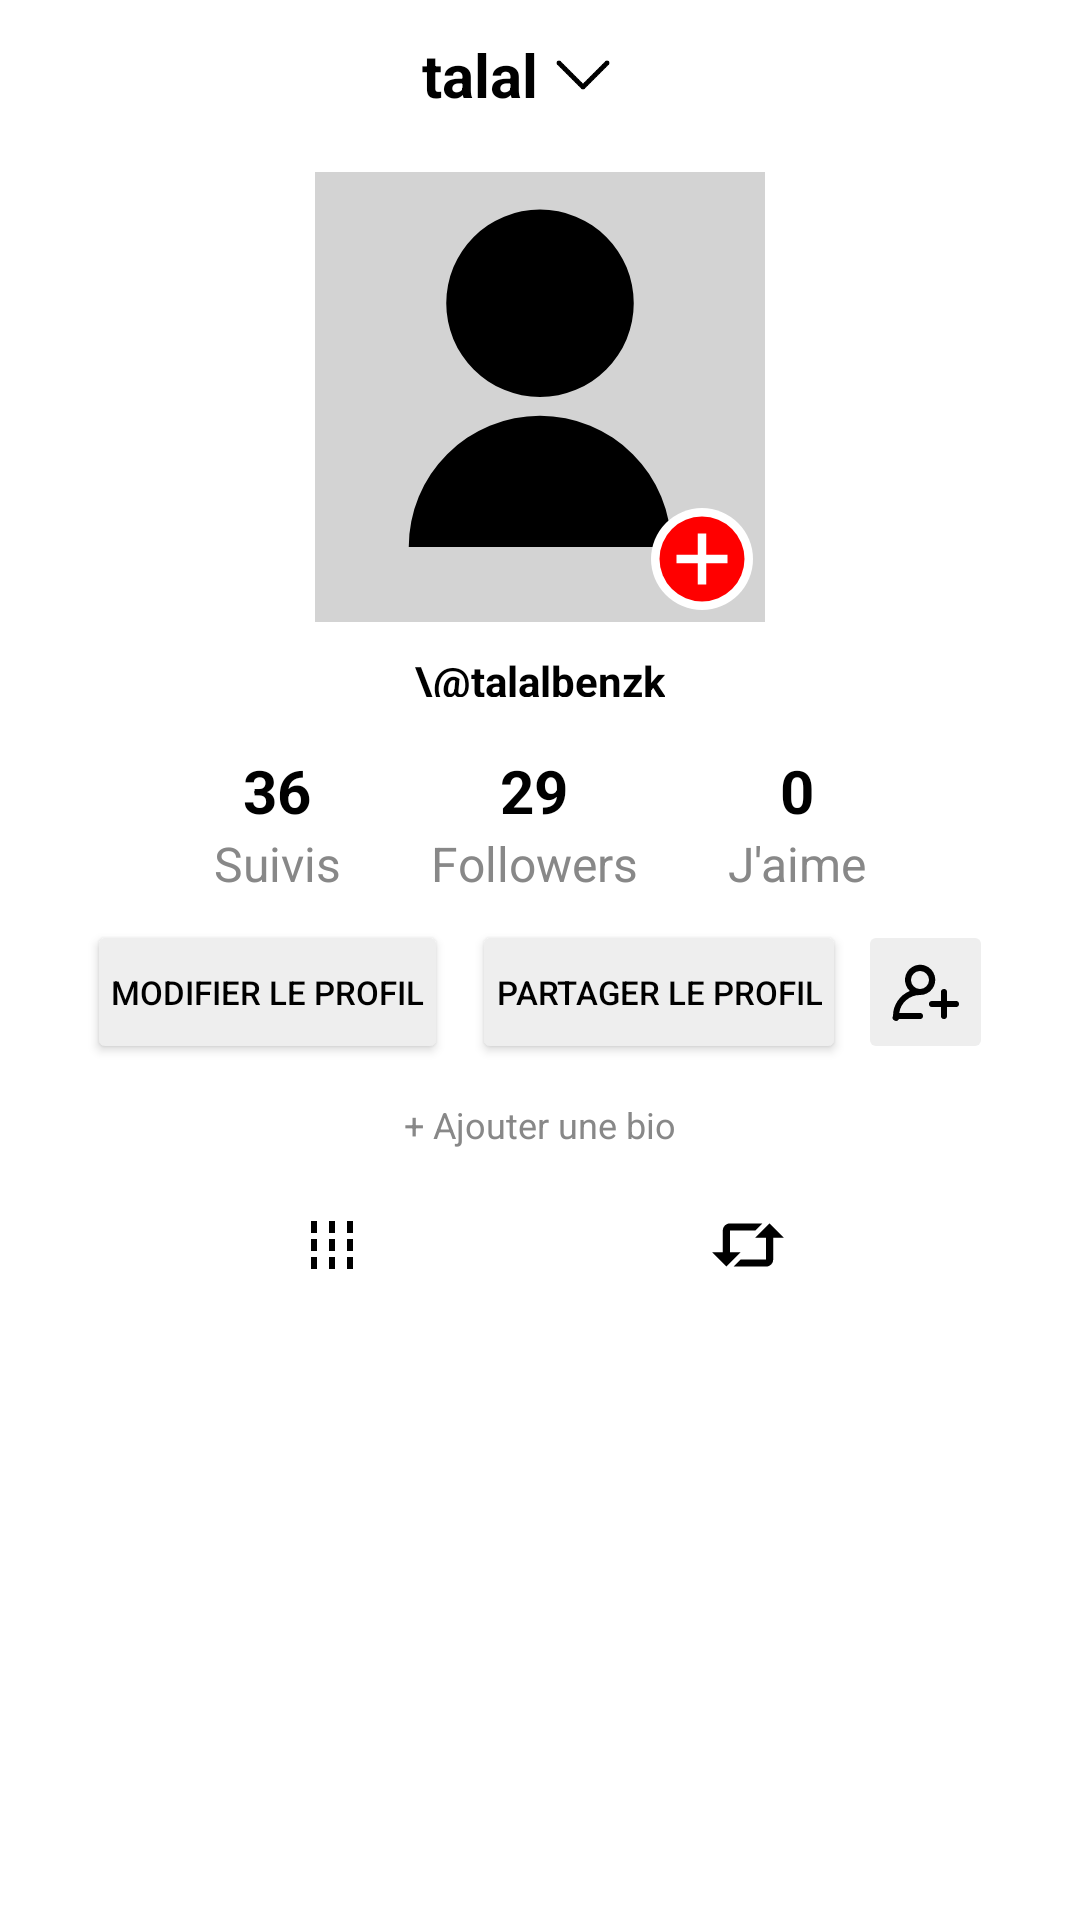

This screen was rendered from an Android layout file. Write that file and the resources it references.
<!-- AndroidManifest.xml: application theme Theme.KitKat -->
<!-- res/layout/fragment_profile.xml -->
<?xml version="1.0" encoding="utf-8"?>
<LinearLayout xmlns:android="http://schemas.android.com/apk/res/android"
    xmlns:app="http://schemas.android.com/apk/res-auto"
    xmlns:tools="http://schemas.android.com/tools"
    android:layout_width="match_parent"
    android:layout_height="match_parent"
    tools:context=".ui.profile.ProfileFragment"
    android:orientation="vertical"
    android:gravity="center_horizontal"
    android:id="@+id/profile_fragment"
    >

    <LinearLayout
        android:layout_width="match_parent"
        android:layout_height="50dp"
        android:layout_marginHorizontal="15dp">

        <ImageButton
            android:id="@+id/backButton"
            android:layout_width="wrap_content"
            android:layout_height="wrap_content"
            android:src="@drawable/ic_arrow_back"
            android:background="?attr/selectableItemBackground"
            android:contentDescription="Retour"
            android:visibility="gone"
            android:layout_marginStart="16dp"
            android:layout_marginTop="16dp" />
        <Space
            android:layout_width="match_parent"
            android:layout_height="match_parent"
            android:layout_weight="1"/>
        <TextView
            android:layout_width="wrap_content"
            android:layout_height="40dp"
            android:textStyle="bold"
            android:textColor="@color/black"
            android:textSize="20sp"
            android:text="talal"
            android:gravity="center"

            android:layout_margin="5dp"/>
        <ImageView
            android:layout_width="20dp"
            android:layout_height="20dp"
            android:layout_marginVertical="15dp"
            android:src="@drawable/icon_down"
            android:scaleType="centerCrop" />
        <Space
            android:layout_width="match_parent"
            android:layout_height="match_parent"
            android:layout_weight="1"/>
        <ImageView
            android:layout_width="20dp"
            android:layout_height="20dp"
            android:layout_marginVertical="15dp"
            android:src="@drawable/menu"
            android:scaleType="centerCrop" />

    </LinearLayout>
    <LinearLayout
        android:orientation="vertical"
        android:layout_width="match_parent"
        android:layout_height="200dp"
        android:gravity="center">
        <FrameLayout
            android:layout_width="150dp"
            android:layout_height="150dp">
            <ImageView
                android:id="@+id/imageViewProfile"
                android:layout_width="150dp"
                android:layout_height="match_parent"
                android:src="@drawable/ic_profil_black_font_grey_24dp"
                android:scaleType="centerCrop"
                android:layout_gravity="center"/>
            <TextView
                android:id="@+id/plusIcon"
                android:layout_width="34dp"
                android:layout_height="34dp"
                android:background="@drawable/ic_add_red_24dp"
                android:text="+"
                android:textColor="#FFFFFF"
                android:gravity="center"
                android:textSize="16sp"
                android:layout_gravity="bottom|end"
                android:layout_margin="4dp"/>
        </FrameLayout>
        <TextView
            android:id="@+id/textViewProfileName"
            android:layout_width="wrap_content"
            android:layout_height="15dp"
            android:textColor="@color/black"
            android:layout_marginVertical="10dp"
            android:textStyle="bold"

            android:text="\@talalbenzk"/>
    </LinearLayout>
    <LinearLayout
        android:layout_width="match_parent"
        android:layout_height="wrap_content"
        android:orientation="horizontal"
        android:gravity="center"
        android:layout_marginBottom="8dp">

        <LinearLayout
            android:layout_width="wrap_content"
            android:layout_height="wrap_content"
            android:orientation="vertical"
            android:layout_marginEnd="30dp"
            android:gravity="center">

            <TextView
                android:id="@+id/followingCount"
                android:layout_width="wrap_content"
                android:layout_height="wrap_content"
                android:text="36"
                android:textSize="20sp"
                android:textStyle="bold"
                android:textColor="#000000" />

            <TextView
                android:layout_width="wrap_content"
                android:layout_height="wrap_content"
                android:text="Suivis"
                android:textSize="16sp"
                android:textColor="#888888" />
        </LinearLayout>

        <LinearLayout
            android:layout_width="wrap_content"
            android:layout_height="wrap_content"
            android:orientation="vertical"
            android:layout_marginEnd="30dp"
            android:gravity="center">

            <TextView
                android:id="@+id/followersCount"
                android:layout_width="wrap_content"
                android:layout_height="wrap_content"
                android:text="29"
                android:textSize="20sp"
                android:textStyle="bold"
                android:textColor="#000000" />

            <TextView
                android:layout_width="wrap_content"
                android:layout_height="wrap_content"
                android:text="Followers"
                android:textSize="16sp"
                android:textColor="#888888" />
        </LinearLayout>

        <LinearLayout
            android:layout_width="wrap_content"
            android:layout_height="wrap_content"
            android:orientation="vertical"
            android:gravity="center">

            <TextView
                android:layout_width="wrap_content"
                android:layout_height="wrap_content"
                android:text="0"
                android:textSize="20sp"
                android:textStyle="bold"
                android:textColor="#000000" />

            <TextView
                android:layout_width="wrap_content"
                android:layout_height="wrap_content"
                android:text="J'aime"
                android:textSize="16sp"
                android:textColor="#888888" />
        </LinearLayout>

    </LinearLayout>

    <LinearLayout
        android:layout_width="wrap_content"
        android:layout_height="wrap_content"
        android:orientation="horizontal"
        android:layout_marginBottom="8dp">

        <Button
            android:id="@+id/editProfileButton"
            android:layout_width="wrap_content"
            android:layout_height="wrap_content"
            android:text="Modifier le profil"
            android:textSize="11sp"
            android:backgroundTint="#EEEEEE"
            android:textColor="#000000"
            android:padding="8dp"
            android:layout_marginEnd="8dp"/>

        
        <Button
            android:id="@+id/shareProfileButton"
            android:layout_width="wrap_content"
            android:layout_height="wrap_content"
            android:text="Partager le profil"
            android:textSize="11sp"
            android:backgroundTint="#EEEEEE"
            android:textColor="#000000"
            android:padding="8dp"
            android:layout_marginEnd="4dp"/>

        
        <Button
            android:id="@+id/followButton"
            android:layout_width="wrap_content"
            android:layout_height="wrap_content"
            android:text="Suivre"
            android:textSize="11sp"
            android:backgroundTint="#FF0000"
            android:textColor="#FFFFFF"
            android:padding="8dp"
            android:visibility="gone"/>

        
        <Button
            android:id="@+id/messageButton"
            android:layout_width="wrap_content"
            android:layout_height="wrap_content"
            android:text="Message"
            android:textSize="11sp"
            android:backgroundTint="#EEEEEE"
            android:textColor="#000000"
            android:padding="8dp"
            android:visibility="gone"/>

        <ImageButton
            android:layout_gravity="center"
            android:layout_width="45dp"
            android:layout_height="48dp"
            android:backgroundTint="#EEEEEE"
            android:src="@drawable/add_profile"
            android:scaleType="center"
            android:padding="8dp" />
    </LinearLayout>

    <TextView
        android:layout_width="wrap_content"
        android:layout_height="wrap_content"
        android:text="+ Ajouter une bio"
        android:textColor="#888888"
        android:textSize="12sp"
        android:backgroundTint="#EEEEEE"
        android:padding="4dp"/>
    <LinearLayout
        android:layout_width="match_parent"
        android:layout_height="wrap_content"
        android:orientation="horizontal"
        android:gravity="center"
        android:padding="8dp">
        <Space
            android:layout_width="match_parent"
            android:layout_height="match_parent"
            android:layout_weight="1"/>
        <ImageButton
            android:id="@+id/myList"
            android:layout_width="wrap_content"
            android:layout_height="wrap_content"
            android:src="@drawable/ic_list_black_24dp"
            android:background="?attr/selectableItemBackground"
            android:contentDescription="Liste de vidéos 1"
            android:padding="8dp" />
        <Space
            android:layout_width="match_parent"
            android:layout_height="match_parent"
            android:layout_weight="1"/>
        <ImageButton
            android:id="@+id/repostList"
            android:layout_width="wrap_content"
            android:layout_height="wrap_content"
            android:src="@drawable/ic_repost_black_24dp"
            android:background="?attr/selectableItemBackground"
            android:contentDescription="Liste de vidéos 2"
            android:padding="8dp"
            android:layout_marginStart="16dp" />
        <Space
            android:layout_width="match_parent"
            android:layout_height="match_parent"
            android:layout_weight="1"/>
    </LinearLayout>
    <androidx.viewpager2.widget.ViewPager2
        android:id="@+id/viewPager"
        android:layout_width="match_parent"
        android:layout_height="match_parent" />
    <TextView
        android:id="@+id/text_profile"
        android:layout_width="match_parent"
        android:layout_height="wrap_content"
        android:layout_marginStart="8dp"
        android:layout_marginTop="8dp"
        android:layout_marginEnd="8dp"
        android:textAlignment="center"
        android:textSize="20sp"
        app:layout_constraintBottom_toBottomOf="parent"
        app:layout_constraintEnd_toEndOf="parent"
        app:layout_constraintStart_toStartOf="parent"
        app:layout_constraintTop_toTopOf="parent" />


</LinearLayout>
<!-- resources referenced by this layout -->
<resources>
  <color name="black">#FF000000</color>
  <!-- drawable add_profile (drawable) -->
  <vector xmlns:android="http://schemas.android.com/apk/res/android"
      android:width="24dp"
      android:height="24dp"
      android:viewportWidth="24"
      android:viewportHeight="24">
  
      
      <path
          android:fillColor="#000000"
          android:pathData="M2,21h8a1,1 0,0 0,0 -2H3.071A7.011,7.011 0,0 1,10,13a5.044,5.044 0,1 0,-3.377 -1.337A9.01,9.01 0,0 0,1,20a1,1 0,0 0,2,1ZM10,5A3,3 0,1 1,7,8,3,3 0,0 1,10,5ZM23,16a1,1 0,0 1 -1,1H19v3a1,1 0,0 1 -2,0V17H14a1,1 0,0 1,0 -2h3V12a1,1 0,0 1,2,0v3h3A1,1 0,0 1,23,16Z" />
  </vector>
  <!-- drawable ic_add_red_24dp (drawable) -->
  <vector xmlns:android="http://schemas.android.com/apk/res/android"
      android:width="24dp"
      android:height="24dp"
      android:viewportWidth="24.0"
      android:viewportHeight="24.0">
  
      <path
          android:fillColor="#FFFFFF"
      android:pathData="M12,0a12,12 0,1 1,-12 12,12 12,0 0,1 12,-12z" />
  
      <path
          android:fillColor="#FF0000"
      android:pathData="M12,2a10,10 0,1 1,-10 10,10 10,0 0,1 10,-10z" />
  
      <path
          android:fillColor="#FFFFFF"
      android:pathData="M11,6h2v5h5v2h-5v5h-2v-5H6v-2h5z" />
  </vector>
  <!-- drawable ic_arrow_back (drawable) -->
  <vector xmlns:android="http://schemas.android.com/apk/res/android"
      android:width="24dp"
      android:height="24dp"
      android:viewportWidth="24"
      android:viewportHeight="24"
      android:tint="?attr/colorControlNormal">
  
      <path
          android:fillColor="@android:color/black"
          android:pathData="M20,11H7.83l5.59,-5.59c0.39,-0.39 0.39,-1.02 0,-1.41 -0.39,-0.39 -1.02,-0.39 -1.41,0l-7,7c-0.39,0.39 -0.39,1.02 0,1.41l7,7c0.39,0.39 1.02,0.39 1.41,0 0.39,-0.39 0.39,-1.02 0,-1.41L7.83,13H20c0.55,0 1,-0.45 1,-1s-0.45,-1 -1,-1z" />
  </vector>
  <!-- drawable ic_profil_black_font_grey_24dp (drawable) -->
  <vector xmlns:android="http://schemas.android.com/apk/res/android"
      android:width="24dp"
      android:height="24dp"
      android:viewportWidth="24.0"
      android:viewportHeight="24.0">
  
      
      <path
          android:fillColor="#D3D3D3"
      android:pathData="M0,0h24v24h-24z" />
  
      <path
          android:fillColor="#FF000000"
          android:pathData="M12,12a5,5 0,1 1,0 -10,5,5 0,0 1,0 10zm-7,8a7,7 0,0 1,14 0H5z" />
  
  </vector>
  <!-- drawable ic_repost_black_24dp (drawable) -->
  <vector xmlns:android="http://schemas.android.com/apk/res/android"
      android:width="24dp"
      android:height="24dp"
      android:viewportWidth="512"
      android:viewportHeight="512">
  
      <group>
          <path
              android:fillColor="#000000"
              android:pathData="M128,102.4c-28.3,0 -51.2,22.9 -51.2,51.2v153.6H0l102.4,102.4l102.4,-102.4H128V153.6h179.2l51.2,-51.2H128z
              M384,204.8h-76.8l102.4,-102.4L512,204.8h-76.8v153.6c0,28.3 -22.9,51.2 -51.2,51.2H153.6l51.2,-51.2H384V204.8z" />
      </group>
  </vector>
  <style name="Theme.KitKat" parent="Theme.MaterialComponents.DayNight.NoActionBar">
          <item name="colorPrimary">@color/black</item>
          <item name="colorPrimaryVariant">@color/black</item>
          <item name="colorOnPrimary">@color/white</item>
          <item name="colorSecondary">@color/teal_200</item>
          <item name="colorOnSecondary">@color/white</item>
          <item name="android:statusBarColor">?attr/colorPrimaryVariant</item>
      </style>
  <color name="white">#FFFFFFFF</color>
  <color name="teal_200">#FF03DAC5</color>
</resources>
